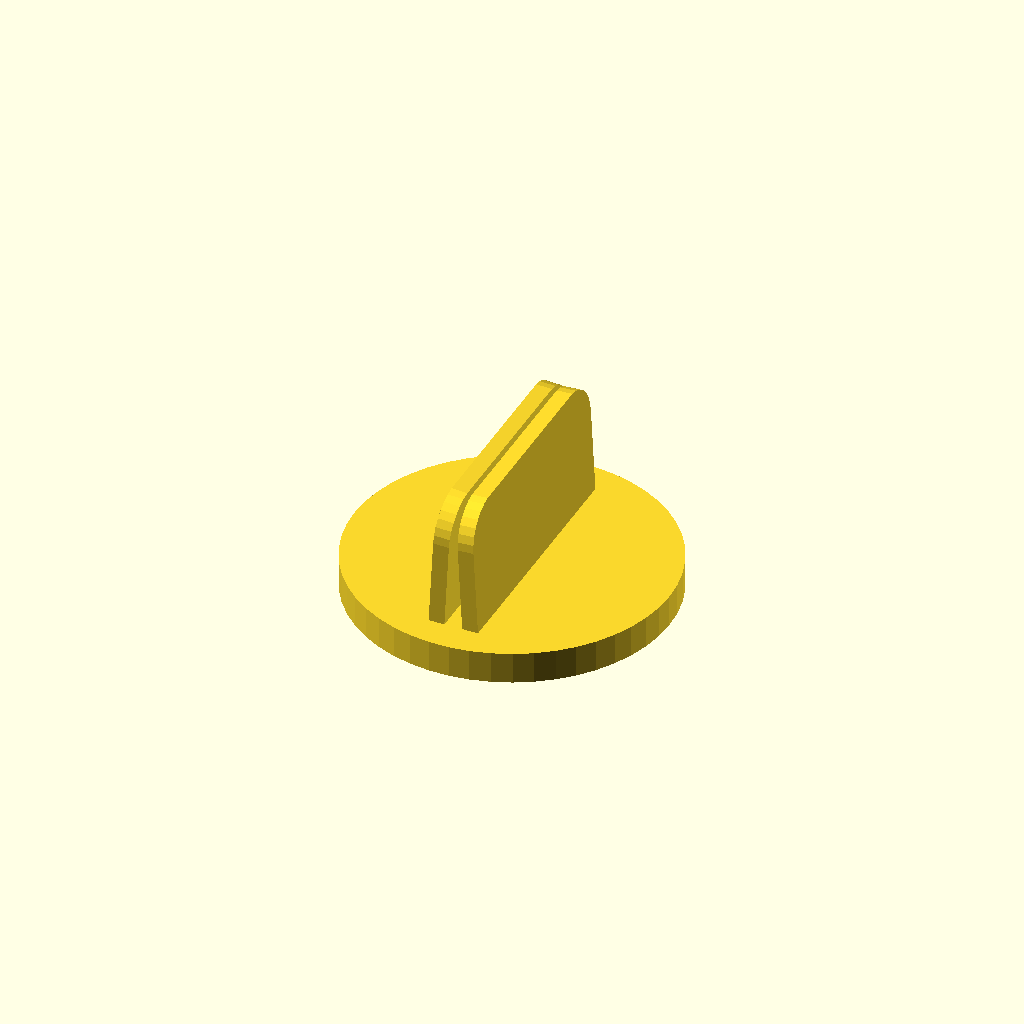
Cell 1: the model at its default parameters.
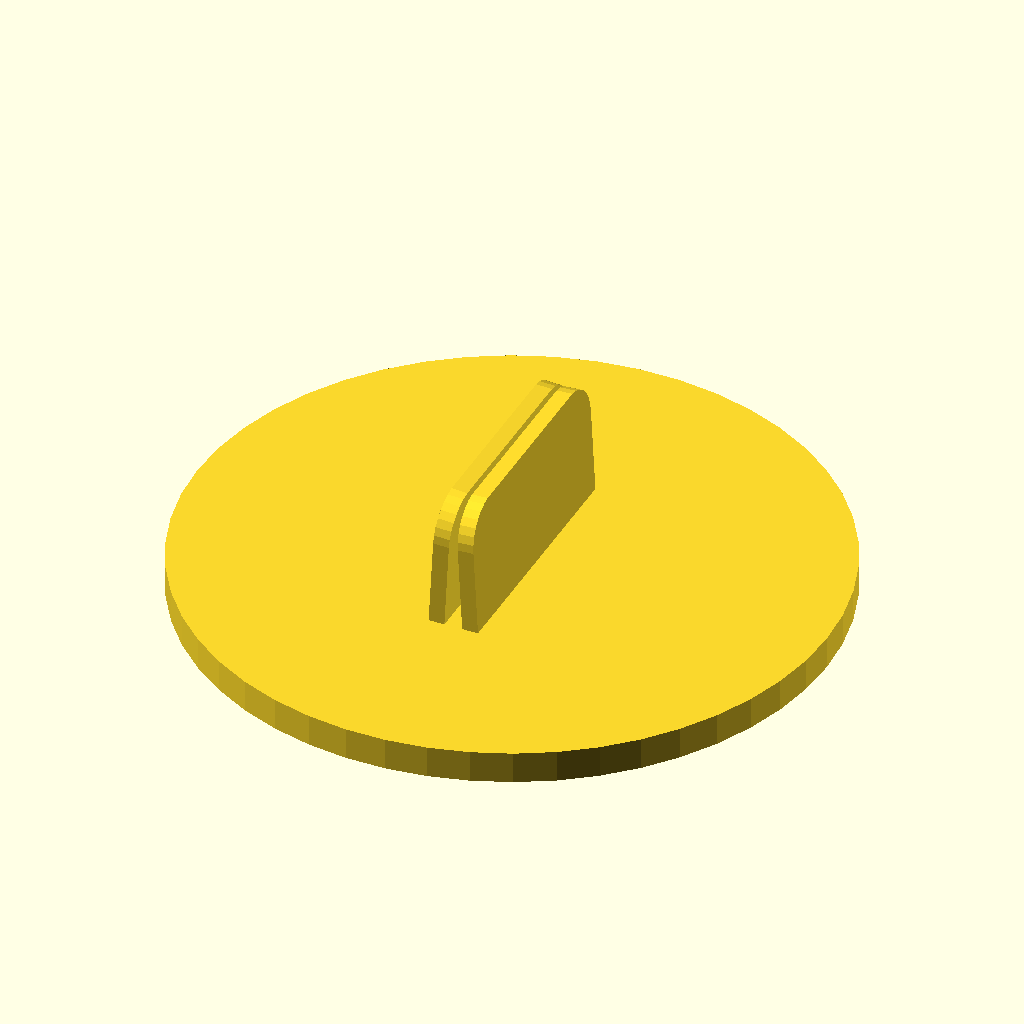
Cell 2: the same model with base_diameter = 40.
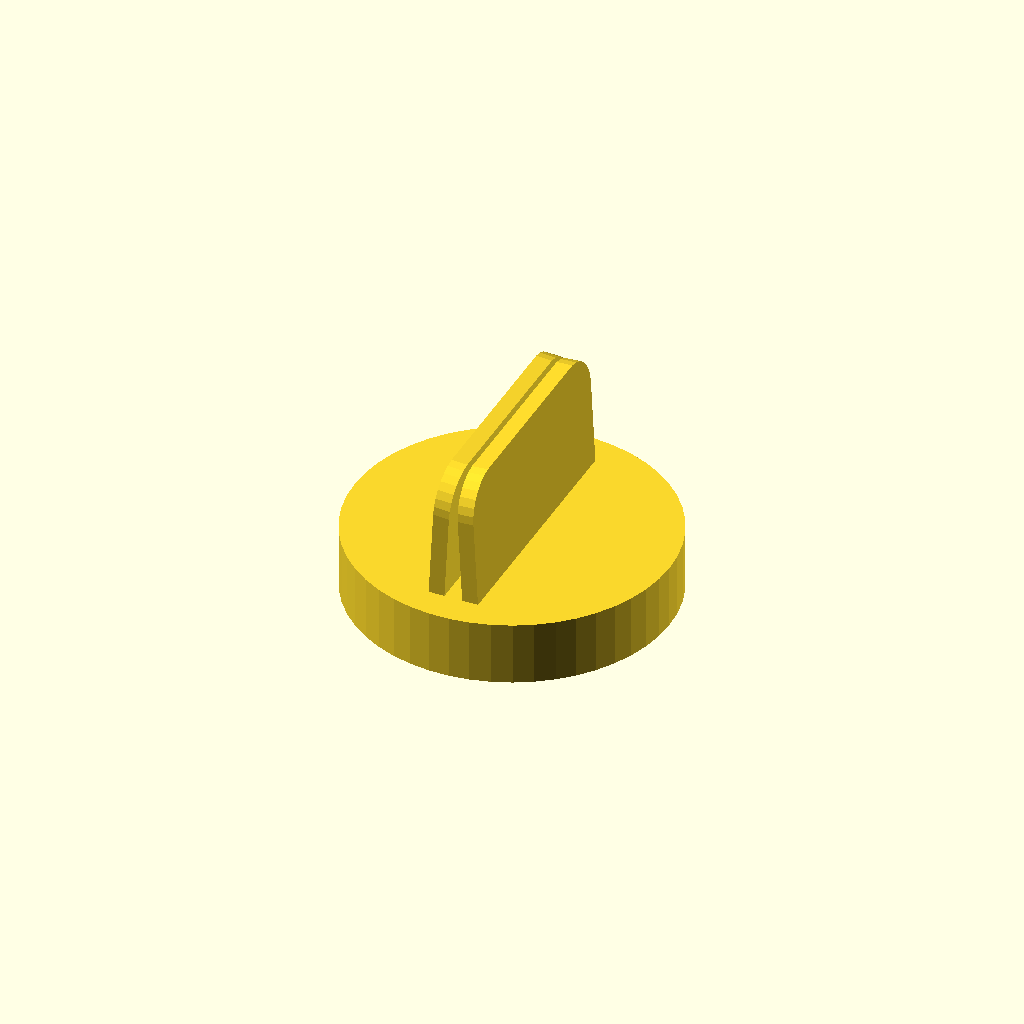
Cell 3 — base_height set to 4, the other parameters unchanged.
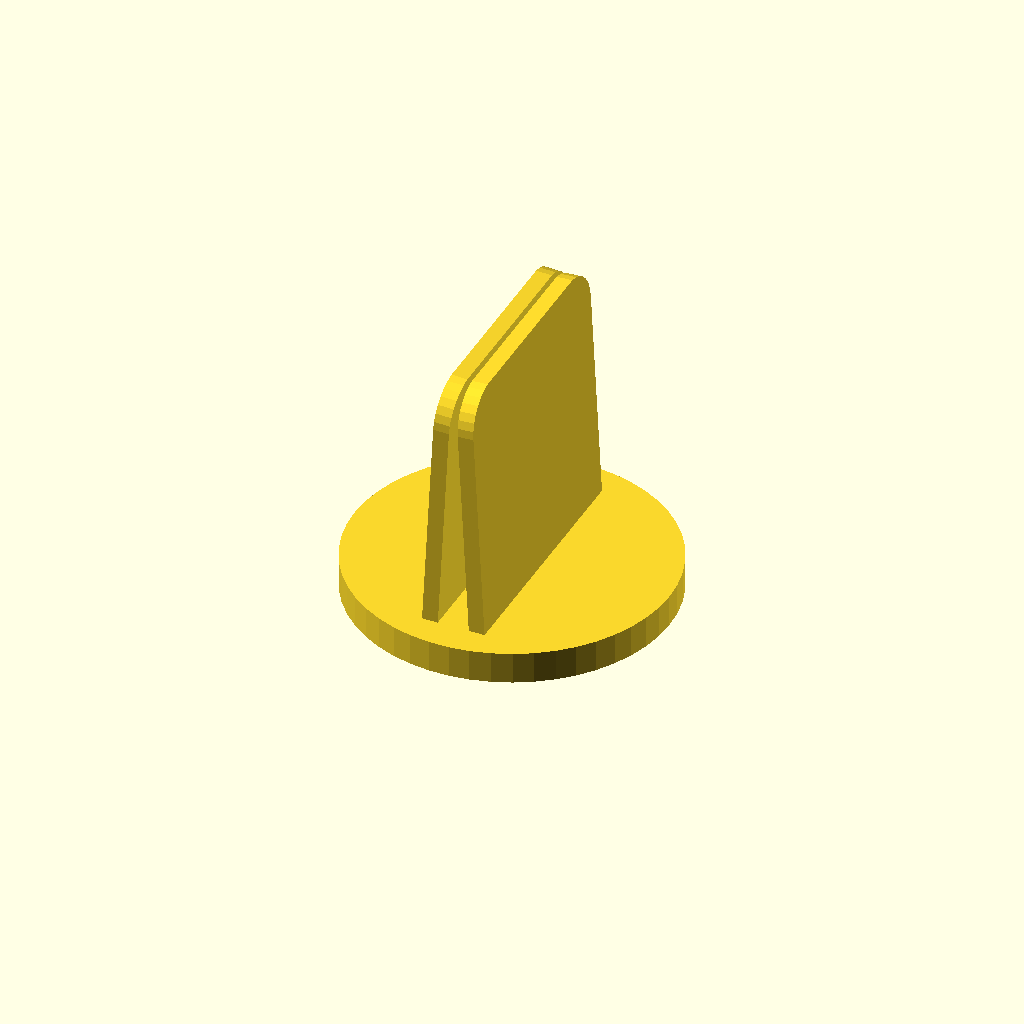
Cell 4 — slot_height set to 16, the other parameters unchanged.
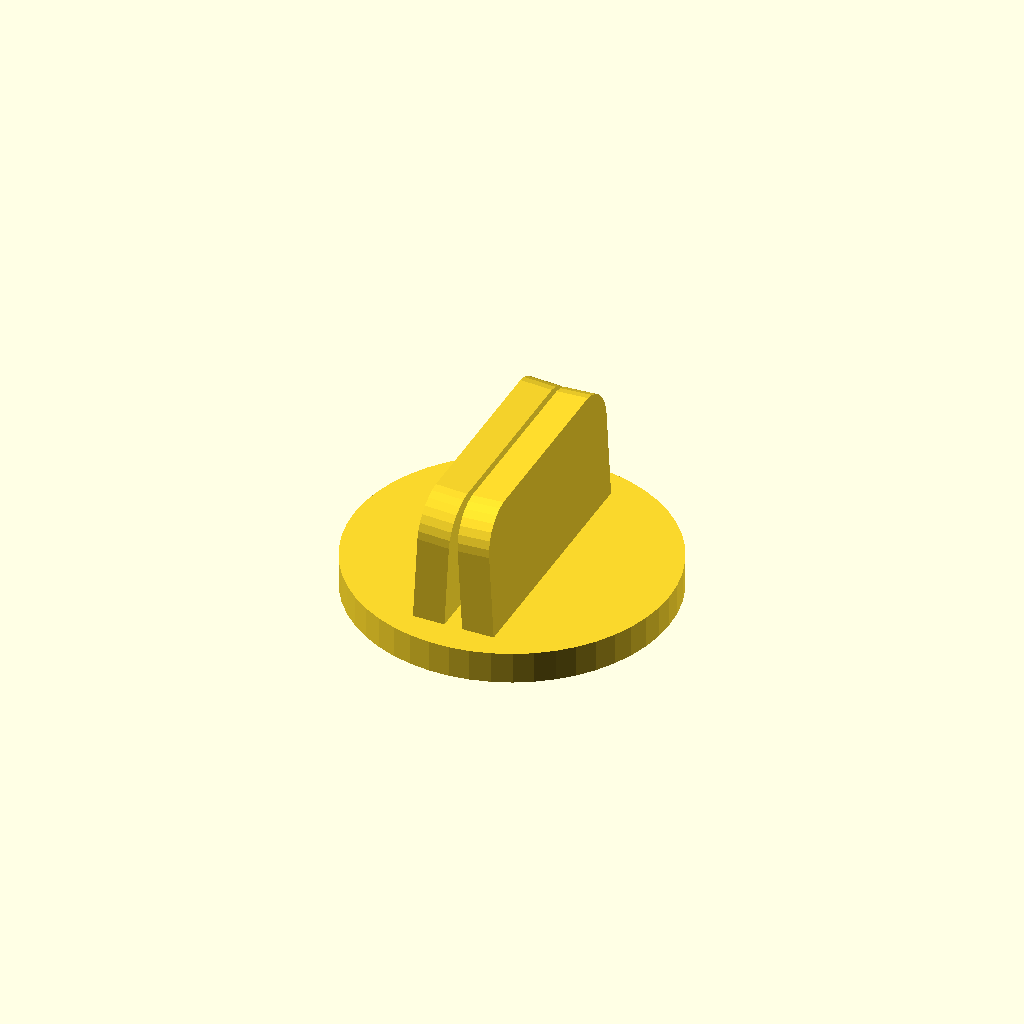
Cell 5: the same model with slot_width = 2.
One fixed orthographic camera (rotation 55°, 0°, 25°; colour scheme Cornfield) for every cell.
OpenSCAD source file inputs/thingiverse/thing-2856292/files/standee.scad:
/*Simple standee*/

/*[Basic parameters]*/
base_diameter = 20;

base_height = 2;
//minimal distance between "slot" walls for insert
gap = 0.3;
//Slot height
slot_height=8;

slot_width = 1;

slot_length = 16;

/*[A bit of advanced ones]*/
//Slot corner diameter
slot_diameter = 5;
//pivot - upper inner edge of slot walls, gap raimains unchanged
angle = 3;

union(){
    cylinder(h=base_height, d=base_diameter, $fn=50);
    placeWall();
    mirror([1,0,0])placeWall();
}

module placeWall(){
    c1 = slot_height*(1-cos(angle))/cos(angle);
    c2 = slot_width*tan(angle);
    C=c1+c2;
  translate([gap/2.0,-slot_length/2.0,base_height-C])
    slotWall(slot_height+C,slot_width,slot_length,slot_diameter,angle);    
}


module slotWall(){
    translate([0,0,slot_height])
    rotate(a=[0,-angle,0])
    translate([0,0,-slot_height])
    rotate(a=[90,0,90])
    hull(){
        cylinder(slot_width,d=0.0001);
        translate([slot_length,0,0])cylinder(slot_width,d=0.0001);
        translate([slot_diameter/2,slot_height-slot_diameter/2,0])cylinder(slot_width,d=slot_diameter, $fn=30);
        translate([slot_length-slot_diameter/2,slot_height-slot_diameter/2,0])cylinder(slot_width,d=slot_diameter,$fn=30); 
    }
}
Customizer parameters (derived from the source; name, type, default, range or options):
base_diameter: number, default 20
base_height: number, default 2
gap: number, default 0.3
slot_height: number, default 8
slot_width: number, default 1
slot_length: number, default 16
slot_diameter: number, default 5
angle: number, default 3
